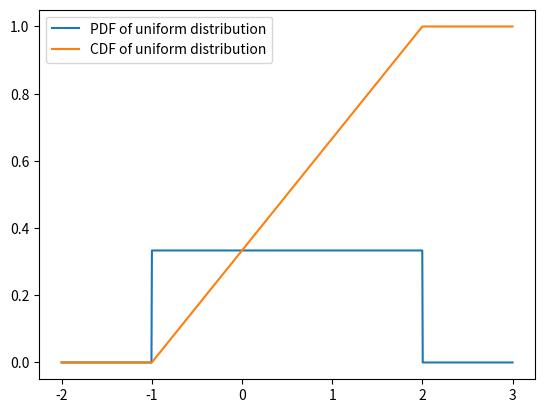

Generate this figure with matplotlib:
from matplotlib import pyplot as plt
import numpy as np

# A uniform distribution can be parameterized by two numbers, $a$ and $b$. 
# This distribution has probability 0 when $x<a$ or $x>b$ and probability 
# $1 / (b-a)$ otherwise.
# The code below is meant to demonstrate how the PDF, CDF, and 
# actual probabilities are all related. 

class UniformDistribution:
    def __init__(self,a,b):
        self.a = a
        self.b = b
        
    def f(self, x):
        """Probability Density Function (PDF) f(x)"""
        if x < self.a or x > self.b: 
            return 0.0
        return 1.0 / (self.b - self.a)
    
    def F(self,x):
        "Cumulative Density Function (CDF) F(x)"
        # Each event between b and a has the same probability.
        if x < self.a: return 0.0
        if x > self.b: return 1.0
        return (x - self.a) / (self.b - self.a)
    
    def p(self, x1, x2):
        """Calculates the probability that x1 < x < x2"""
        return self.F(x2) - self.F(x1)
    
    def plot_f(self, x_min, x_max):
        """Plots the PDF"""
        p = []
        X = np.linspace(x_min, x_max, 1000)
        for x in X:
            p.append(self.f(x))
        plt.plot(X, p)
        
    def plot_F(self, x_min, x_max):
        """Plots the CDF"""
        p = []
        X = np.linspace(x_min, x_max, 1000)
        for x in X:
            p.append(self.F(x))
        plt.plot(X, p)

# The code below plots the PDF and CDF of a uniform distribution. 
# Note that the **slope** of the CDF gives the **value** of the PDF. 

a, b = -1, 2
uniform = UniformDistribution(a,b)

uniform.plot_f(a-1, b+1)
uniform.plot_F(a-1, b+1)
plt.legend(["PDF of uniform distribution", 
            "CDF of uniform distribution"])
plt.show()

